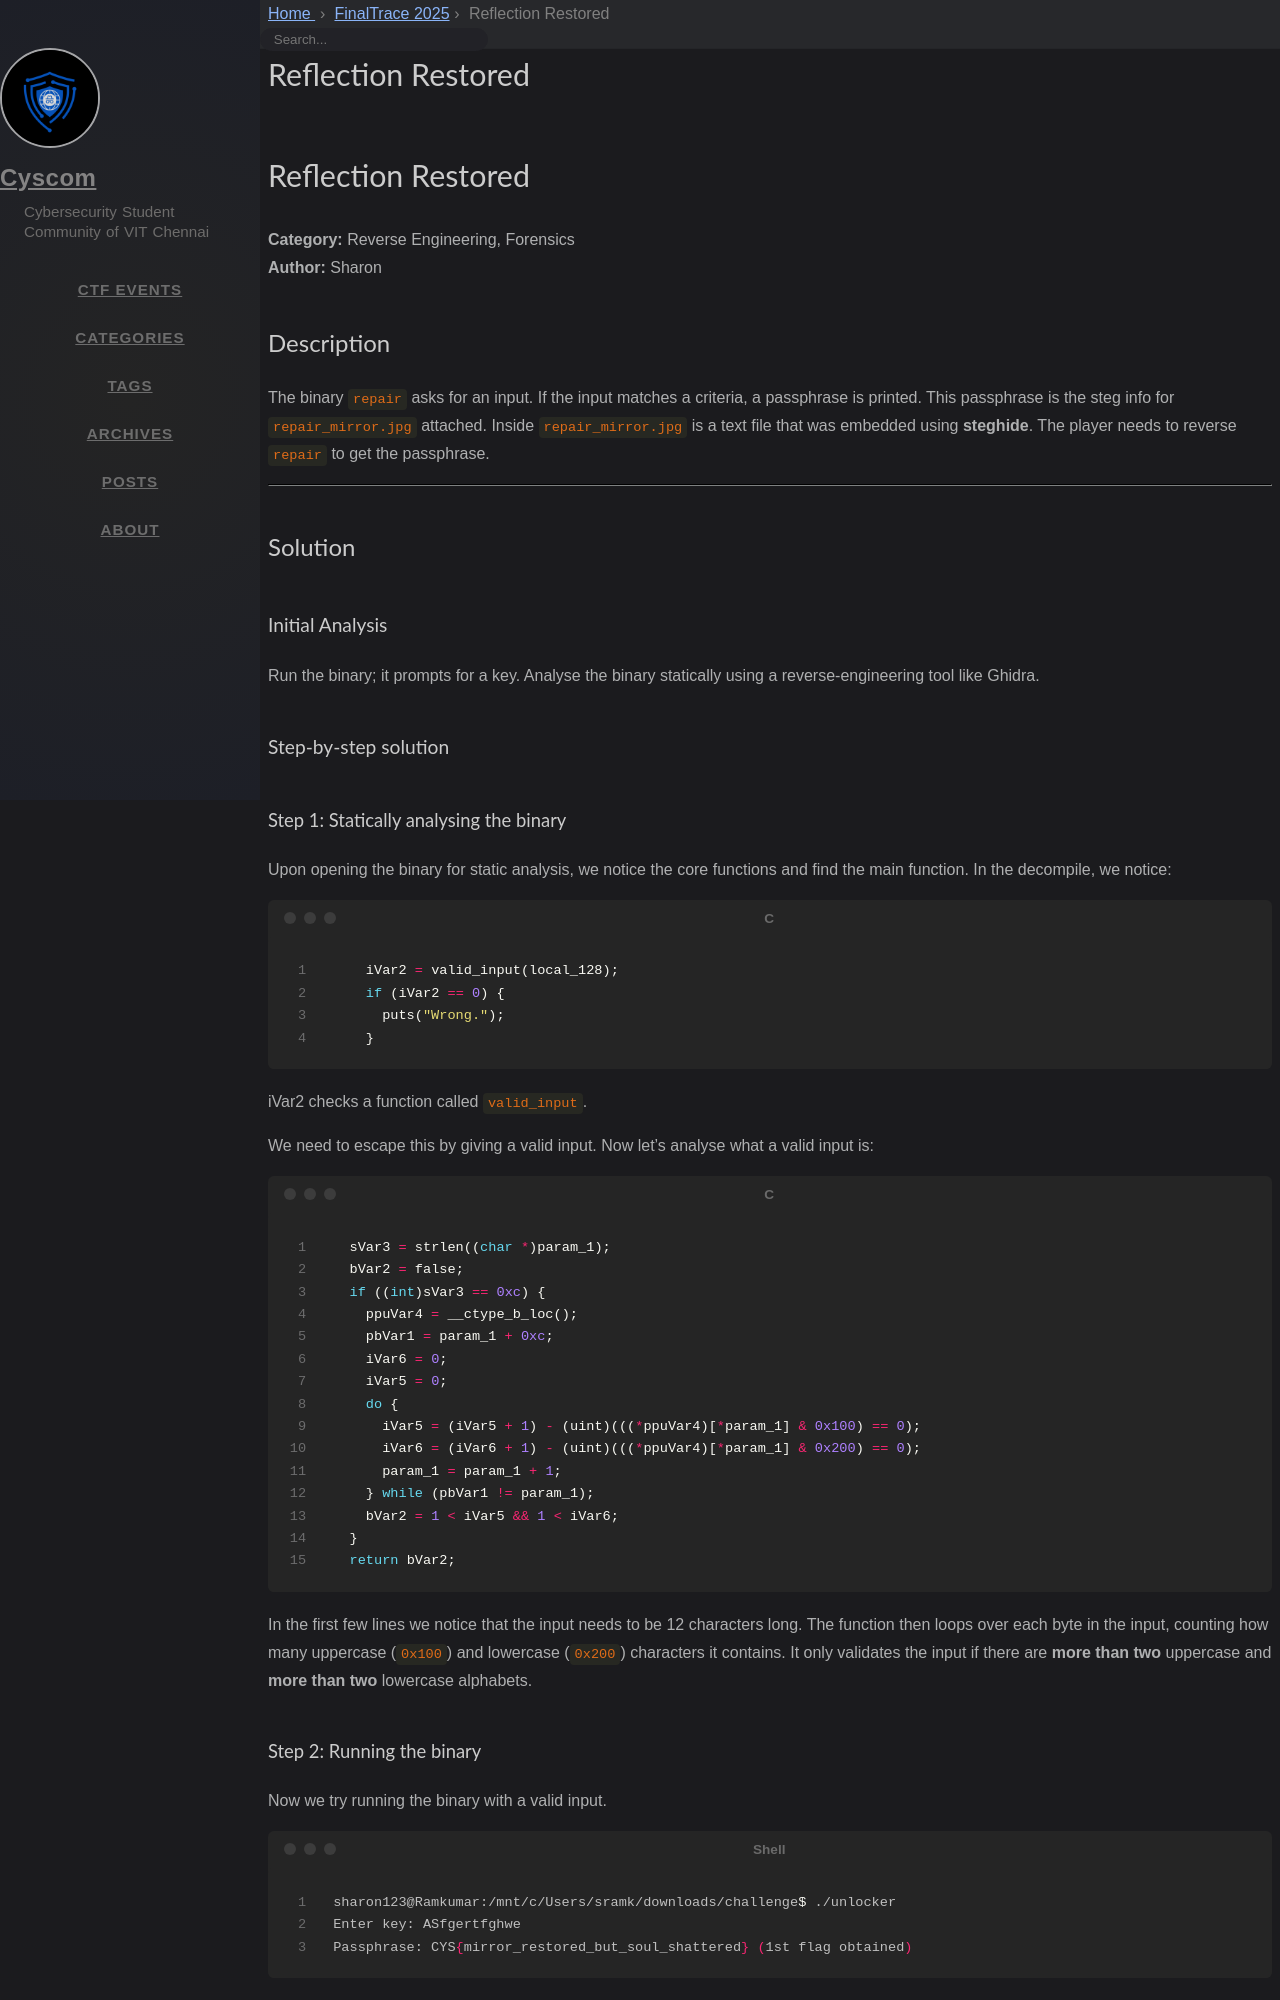

repository: cyscomvit/writeups · page: writeups/FinalTrace_2025/09-reflection-restored.html · generator: jekyll

---
layout: writeup

title: Reflection Restored
difficulty: Medium
points: 500
categories: [General]
tags: []

flag: CYS{r3fl3ct10n_r3st0r3d_B2A}
---

# Reflection Restored

**Category:** Reverse Engineering, Forensics  
**Author:** Sharon

## Description

The binary `repair` asks for an input. If the input matches a criteria, a passphrase is printed. This passphrase is the steg info for `repair_mirror.jpg` attached. Inside `repair_mirror.jpg` is a text file that was embedded using **steghide**. The player needs to reverse `repair` to get the passphrase.

---

## Solution

### Initial Analysis

Run the binary; it prompts for a key. Analyse the binary statically using a reverse-engineering tool like Ghidra.

### Step-by-step solution
